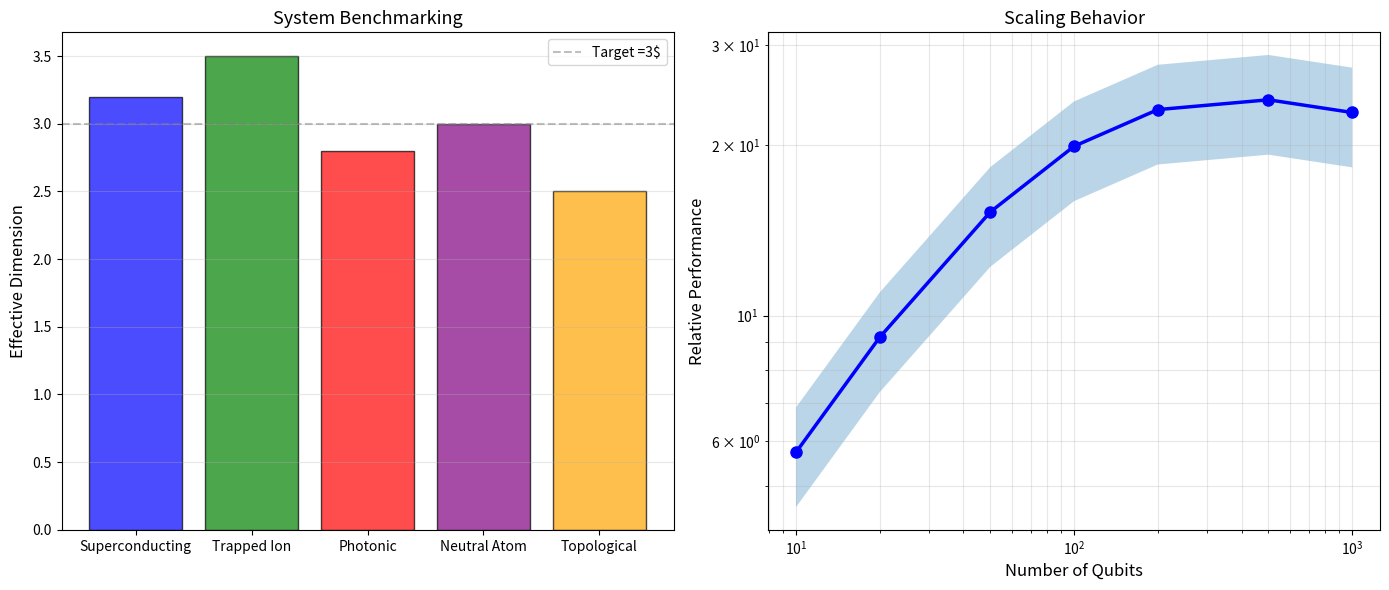

Write the Python code that produced this figure. (Note: this script raises an exception after producing the figure.)
#!/usr/bin/env python3
"""
Figure 43: Benchmarking Quantum Systems

Part of Unified Dimension Flow Theory review.
"""

import numpy as np
import matplotlib.pyplot as plt
from matplotlib.patches import Rectangle

fig, axes = plt.subplots(1, 2, figsize=(14, 6))

# Left: Platform comparison
ax1 = axes[0]
platforms = ['Superconducting', 'Trapped Ion', 'Photonic', 'Neutral Atom', 'Topological']
dims = [3.2, 3.5, 2.8, 3.0, 2.5]
colors = ['blue', 'green', 'red', 'purple', 'orange']
bars = ax1.bar(platforms, dims, color=colors, alpha=0.7, edgecolor='black')
ax1.axhline(y=3.0, color='gray', linestyle='--', alpha=0.5, label='Target =3$')
ax1.set_ylabel('Effective Dimension', fontsize=12)
ax1.set_title('System Benchmarking', fontsize=13)
ax1.legend()
ax1.grid(True, alpha=0.3, axis='y')

# Right: Performance scaling
ax2 = axes[1]
n_qubits = np.array([10, 20, 50, 100, 200, 500, 1000])
performance = n_qubits**0.8 / (1 + n_qubits/100)
ax2.loglog(n_qubits, performance, 'b-o', lw=2.5, markersize=8)
ax2.fill_between(n_qubits, performance*0.8, performance*1.2, alpha=0.3)
ax2.set_xlabel('Number of Qubits', fontsize=12)
ax2.set_ylabel('Relative Performance', fontsize=12)
ax2.set_title('Scaling Behavior', fontsize=13)
ax2.grid(True, alpha=0.3, which='both')

plt.tight_layout()
plt.savefig(f'../fig43_completed.pdf', dpi=600, bbox_inches='tight')
plt.savefig(f'../fig43_completed.png', dpi=600, bbox_inches='tight')
print(f'Figure 43 completed')
